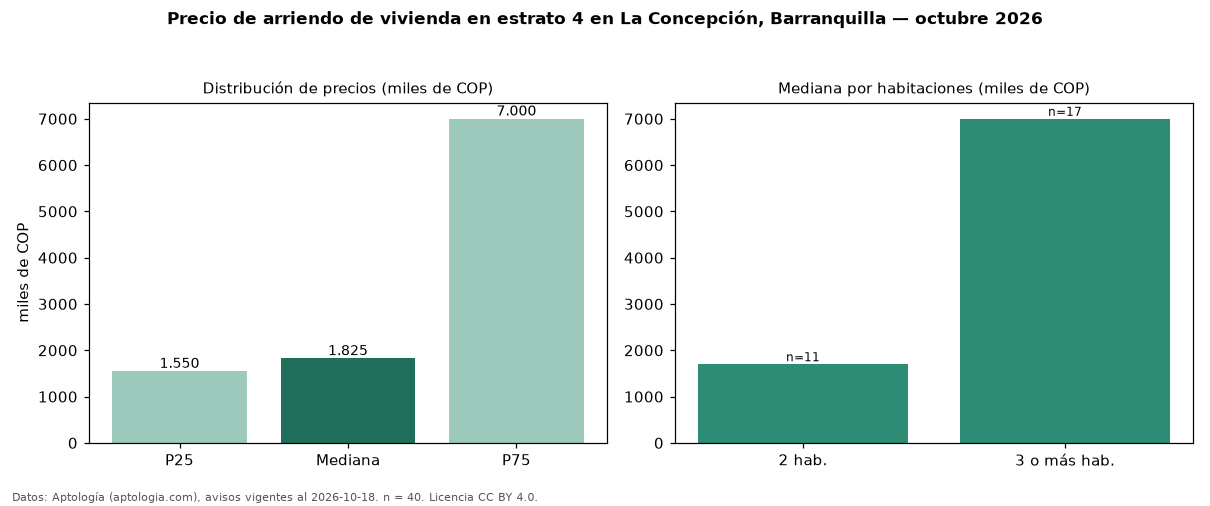

The table this chart was drawn from, first rows:
seccion, metrica, valor, moneda, n
precio, p25, 1550000, COP, 40
precio, mediana, 1825000, COP, 40
precio, p75, 7000000, COP, 40
precio, minimo, 980000, COP, 40
precio, maximo, 15000000, COP, 40
m2, mediana_precio_m2, 25165, COP, 40
m2, area_mediana_m2, 75.0, m2, 40
banos, mediana_banos, 2.0, , 
estrato, estrato_mas_frecuente, 4, , 40
habitaciones, 2, 1700000, COP, 11
habitaciones, 3+, 7000000, COP, 17
fuente, fecha_datos, 2026-10-18, , 
fuente, atribucion, https://www.aptologia.com/arriendo/barra…, , 
fuente, licencia, CC BY 4.0, , 
